Run: headless pygame with SDL's dummy video driver; simulated clock (each Clock.tick advances the game by its frame time, no real sleeping); random seed 0; keys injected as events and as key.get_pressed() state; no mouse input.
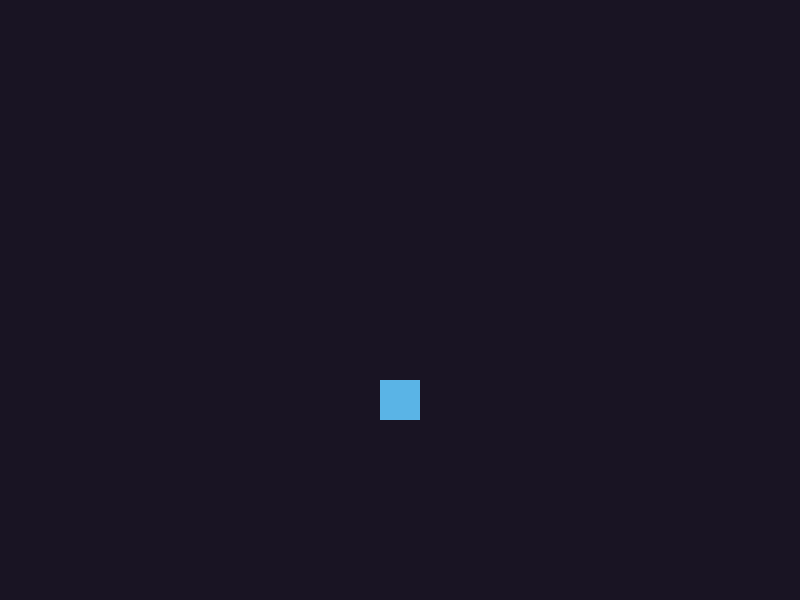
Frame 1 of 4 · flips 1–60 · no input
Frame 2 of 4 · flips 61–180 · tapped SPACE, RETURN · held RIGHT (→), D · screen unchanged from frame 1, image omitted
Frame 3 of 4 · flips 181–300 · held DOWN (↓), S · screen unchanged from frame 2, image omitted
Frame 4 of 4 · flips 301–420 · held LEFT (←), A, UP (↑), W · screen unchanged from frame 3, image omitted

The pygame program that drew these frames:

import pygame

# Initializes all the import Pygame modules (sound, graphics
# and fonts).
pygame.init()

WIDTH = 800
HEIGHT = 600

BACKGROUND_COLOR = (25, 20, 35)
RECT_COLOR = (90, 180, 230)

# Create the game window while specifying the width and height.

# If the width and height are not specified, the window will
# occupy the entire screen.
screen = pygame.display.set_mode((WIDTH, HEIGHT))

# Set the title of the window so it doesn't just default to
# "pygame window".
pygame.display.set_caption("Echoes of the Abyss")

# Without a clock object, the game loop could run at different
# speeds on a high-end gaming PC compared to an old laptop,
# because each computer may execute the game loop at a
# different rate.

# Different computers shuld be forced to run the game loop at exactly
# the same time because the game should feel identical for everyone.

# E.g. 60 times per second.
clock = pygame.time.Clock()

rect_width = 40
rect_height = 40

rect_x = 380
rect_y = 380

running = True

# This main game loop is responsible for the program repeatedly
# updating and redrawing the game.
while running:
    for event in pygame.event.get():
        if event.type == pygame.QUIT:
            running = False

    # Filling the game window with a background color.

    # Clear the screen before drawing the next frame so the
    # previous frame's drawings do not remain visible.
    screen.fill(BACKGROUND_COLOR)

    pygame.draw.rect(
        screen,
        RECT_COLOR,
        (rect_x, rect_y, rect_width, rect_height),
    )

    # .update() can update the entire or just specific parts
    # of the screen.

    # In chess, .update() is more appropriate since the only time
    # anything moves is when you physically drag a piece from one
    # square to another. In this case, redrawing all 32 pieces would
    # be unnecessary in this case.

    # .flip() updates the entire screen.

    # In a game like Super Mario, .flip() is appropriate because
    # every pixel on the screen has to shift its position since
    # the player moves from left to right.
    pygame.display.flip()

    # Limit the game loop to 60 iterations per second.
    # This must be inside the loop so that each frame,
    # which represents one cycle of updating and drawing
    # the game, is regulated to keep the game running
    # at a consistent speed.
    clock.tick(60)

# Shut down all Pygame processes.
pygame.quit()
